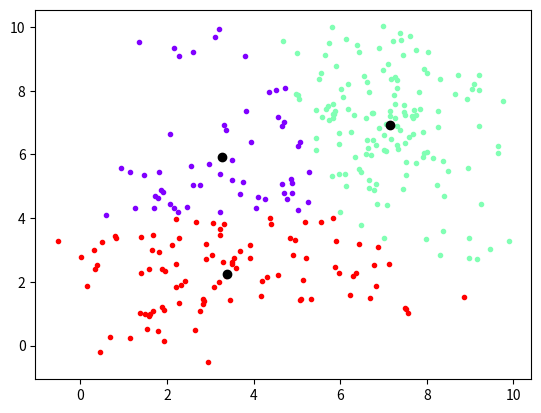

Here is the Python script that generated this plot:
import random
import numpy as np
import matplotlib.pyplot as plt
from matplotlib.colors import ListedColormap


# X : the input should be a number of points  (the path of visitors in the building)
# TODO : We assume X is a numpy array containing points in 2D 


def initializing_centroids(X, nb_centroids):
    """Initializes centroids by randomly picking 'nb_centroids' of points for X 

    Parameters
    ----------
    X : list of points
        visited spots in the building 
    nb_centroids : int
        number of clusters

    Returns
    -------
    nb_centroids_ number of points 
        initial centroids of the K_mean
    """
    index_centroids = random.sample(range(0, X.shape[0]), nb_centroids)    # random indexes of centroids 
    centroids = []
    for i in index_centroids:
        centroids.append(X[i])
    return np.array(centroids)



def compute_distance(x1, x2):
    """computes the distance between 2 vectors/points

    Parameters
    ----------
    x1 : point/vector 1
    x2 : point/vector 2

    Returns
    -------
    float
        distance between x1 and x2
    """
    return (np.sum((x1-x2)**2))**0.5


def closest_centroids(centroids, X):
    """ Assigns a centroid to each point(vector) in X

    Parameters
    ----------
    centroids : numpy array of 2D
        array of centroids
    X : numpy array of 2D 
        input list of points 

    Returns
    -------
    numpy array
        indexes of the closest centroid to each point (vector) in X
    """
    nb_centroids = centroids.shape[0]
    X_size = X.shape[0]

    assigned_centroids = np.zeros(shape = X_size)
    for i in range(X_size):
        distance = []   #  a row vector
        for j in range(nb_centroids):
            distance.append(compute_distance(X[i], centroids[j]))
        assigned_centroids[i] = np.argmin(distance)

    return assigned_centroids


def reinit_centroids(clusters, k, X):
    """ Reinitialising centroids by computing the average of points with respect to each centroid 
        and move the centroid to that average

    Parameters
    ----------
    clusters : numpy array 2D
        assigned cluster for each point in X
    k : int
        number of clusters
    X : numpy array of 2D 
        array of points

    Returns
    -------
    numpy array of 2D
        new centroids 
    """
    new_centroids = np.zeros(shape = (k, 2))  
    for j in range(k):
        current_cluster = np.array([X[i] for i in range(X.shape[0]) if clusters[i] == j])   # points belonging to the j-th cluster
        cluster_mean = np.mean(current_cluster, axis = 0)                                      # computing the mean point of the cluster's points
        new_centroids[j] = cluster_mean
    return new_centroids


def plot_clusters(X, k, iter): 
    """ Clusters points in X into k clusters using iter-nb of iterations and plots the clusters  

    Parameters
    ----------
    X : numpy array of 2D
        array of points 
    k : int 
        number of clusters
    iter : int
        number of iterations 
    """
    init_cent = initializing_centroids(X, k)                             # initializing centroids
    clos_cent = closest_centroids(init_cent, X)                          # closest centroids ot each point

    for i in range(iter):
        clos_cent = closest_centroids(init_cent, X)                      # updating closest centroids 
        init_cent = reinit_centroids(clos_cent, k, X)                    # updating centroids 

    # ------ plotting ------
    color = plt.cm.rainbow(np.linspace(0, 1, k)) 

    pt_classes = dict()                                                  # dictinary of points fitting into each cluster 

    for j, c in zip(range(k), color):
        pt_classes[j] = np.array([X[i] for i in range(X.shape[0]) if clos_cent[i]==j])
        plt.scatter(pt_classes[j][:, 0], pt_classes[j][:, 1], color = c, marker = '.')

    plt.scatter(init_cent[:, 0], init_cent[:, 1], color = 'black')       # plotting final centroids 



if __name__ == "__main__":
    import random
    import numpy as np
    import matplotlib.pyplot as plt 

    # ----- params -----
    k = 3                   # number of clusters 
    iter = 8                # number of iterattions
    

    # ----- random points generation ----- 
    nb_samples = 100 

    low = [1, 1]
    high = [10, 10]
    X0 = np.random.default_rng().uniform(low, high, size = (nb_samples, 2))     # 1st list of points generated using uniform distribution 

    mean1 = [3, 3]
    cov1 = [[3, 0], [0, 3]]
    X1 = np.random.default_rng().multivariate_normal(mean1, cov1, nb_samples)   # 2nd list of points using multivariate_normal distribution

    mean2 = [7, 7]
    cov2 = [[1, 0], [0, 1]]
    X2 = np.random.default_rng().multivariate_normal(mean2, cov2, nb_samples)   # 3rd list of points using multivariate_normal distribution

    X = np.append(X0, X1, axis = 0)           # concatenating the  list of points
    X = np.append(X, X2, axis = 0)


    # ----- plotting -----
    plot_clusters(X, k, iter)                 # computing and plotting the clusters of points 

    plt.show()
